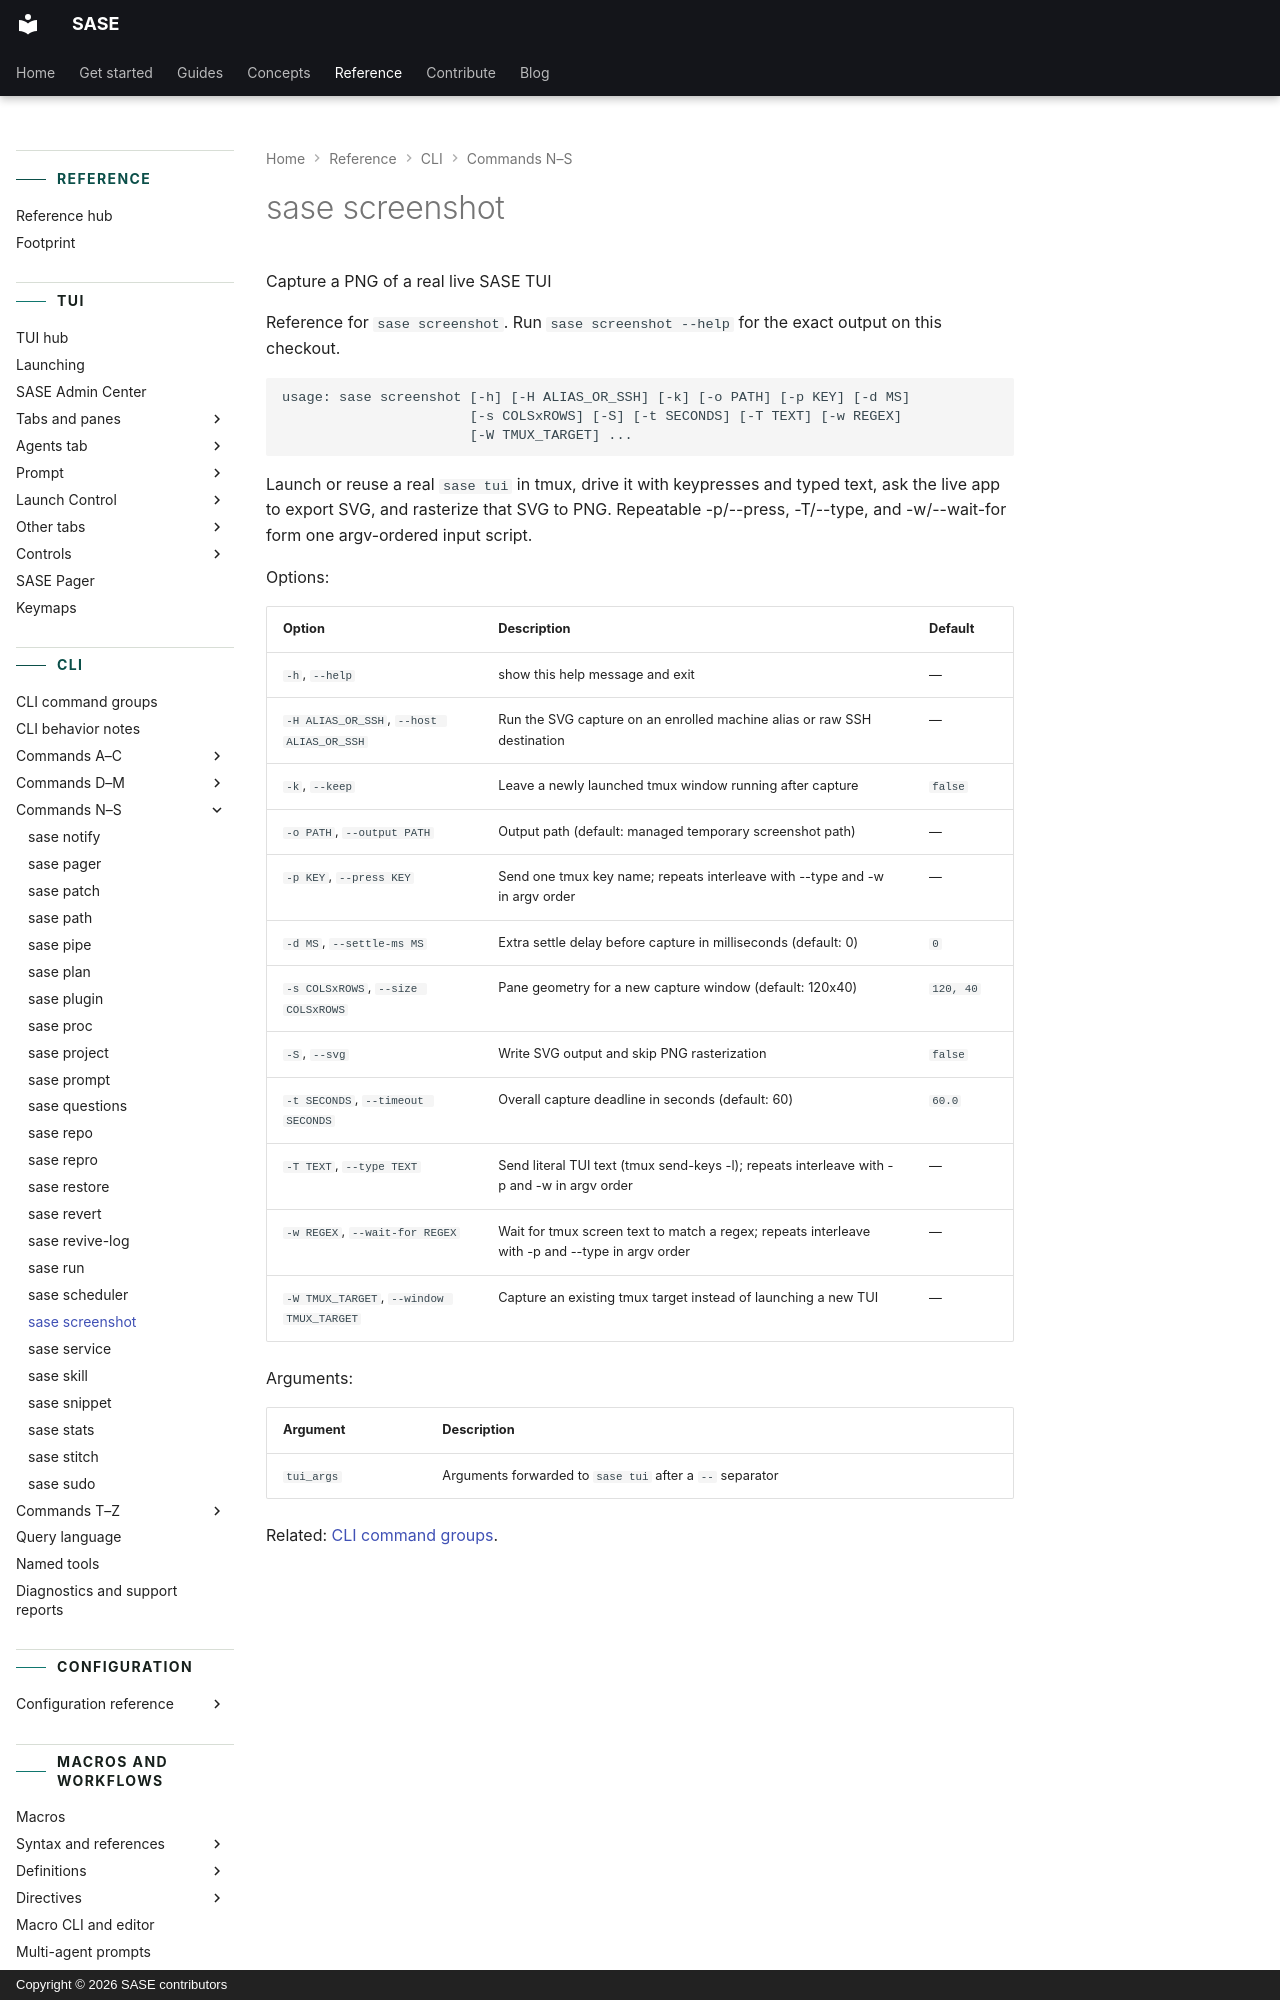

repository: sase-org/sase · page: reference/cli/screenshot/index.html · generator: mkdocs · copyright: Copyright © 2026 SASE contributors

---
title: "sase screenshot"
description: "Launch or reuse a real `sase tui` in tmux, drive it with keypresses and typed text, ask the live app to export SVG, and rasterize that SVG to PNG."
---

<!-- generated, do not edit; source: argparse tree (tools/render_cli; run just fix to regenerate) -->
